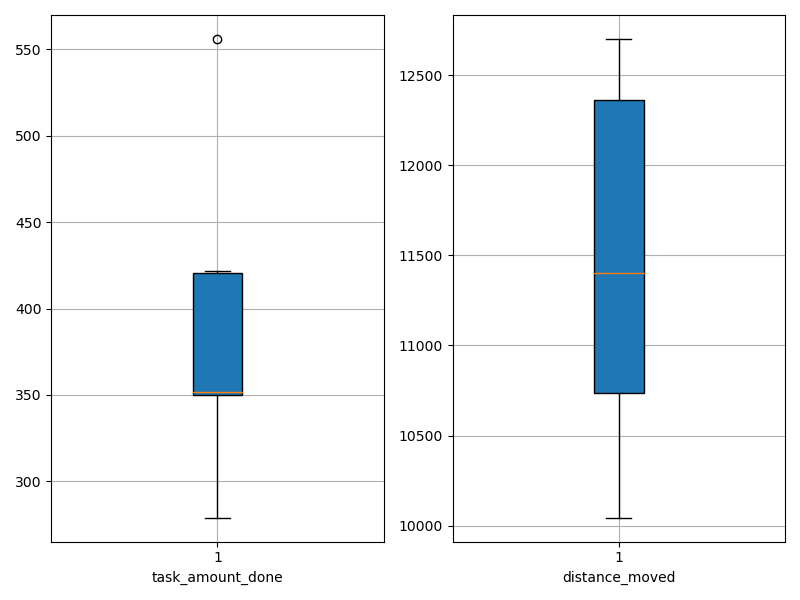

Values plotted in this chart, from the file beside it:
agent_id, task_amount_done, distance_moved
0, 421.0, 12453
1, 352.0, 10122
2, 279.0, 11511
3, 422.0, 12671
4, 419.0, 11288
5, 280.0, 10621
6, 351.0, 11080
7, 350.0, 12701
8, 350.0, 10044
9, 556.0, 12097
